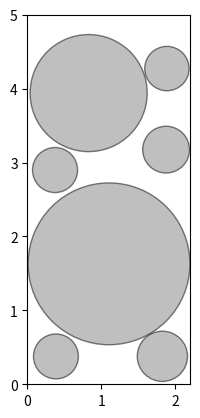

The script that saved this image:
import numpy as np
import matplotlib.pyplot as plt


def generate_diameter(distribution_type, d_min, d_max, rng, **params):
    """根据分布类型生成符合范围的随机直径"""
    while True:
        if distribution_type == 'uniform':
            diameter = rng.uniform(d_min, d_max)
        elif distribution_type == 'normal':
            diameter = rng.normal(params.get('mean', 0), params.get('stddev', 1))
        elif distribution_type == 'exponential':
            diameter = rng.exponential(params.get('scale', 1))
        elif distribution_type == 'poisson':
            diameter = rng.poisson(params.get('lam', 3))
        elif distribution_type == 'gamma':
            diameter = rng.gamma(params.get('shape', 2), params.get('scale', 1))
        elif distribution_type == 'beta':
            diameter = d_min + (d_max - d_min) * rng.beta(params.get('a', 2), params.get('b', 2))
        else:
            raise ValueError(f"Unsupported distribution type: {distribution_type}")
        
        # 检查直径是否在范围内
        if d_min <= diameter <= d_max:
            return diameter


def is_valid_position(x, y, radius, circles):
    """检查新圆是否与已放置的圆相切或分离（不重叠）"""
    if len(circles) == 0:
        return True  # 初始无圆，直接有效
    
    # 已有圆的圆心和半径
    existing_centers = circles[:, :2]  # (N, 2)
    existing_radii = circles[:, 2]    # (N,)
    
    # 计算新圆与已有圆的距离
    distances = np.sqrt((existing_centers[:, 0] - x)**2 + (existing_centers[:, 1] - y)**2)
    min_distances = distances - (existing_radii + radius)  # 检查是否有重叠
    
    return np.all(min_distances >= 0)  # 只有所有圆都分离时返回 True


def fill_circles(width, height, d_min, d_max, distribution_type, max_attempts=50000, **params):
    """填充圆，确保圆不重叠"""
    circles = []  # 存储圆的信息：x, y, radius
    rng = np.random.default_rng()  # NumPy 的随机数生成器
    
    for _ in range(max_attempts):
        # 根据分布生成直径
        diameter = generate_diameter(distribution_type, d_min, d_max, rng, **params)
        if diameter > width or diameter > height:
            continue
        radius = diameter / 2

        # 随机生成圆心位置
        x = rng.uniform(radius, width - radius)
        y = rng.uniform(radius, height - radius)
        
        # 检查是否有效
        if is_valid_position(x, y, radius, np.array(circles)):
            circles.append((x, y, radius))
    
    return np.array(circles)

def plot_circles(circles, width, height):
    """绘制所有圆"""
    fig, ax = plt.subplots()
    ax.set_xlim(0, width)
    ax.set_ylim(0, height)
    ax.set_aspect('equal', adjustable='box')
    
    for x, y, radius in circles:
        circle = plt.Circle((x, y), radius, edgecolor='black', facecolor='gray', alpha=0.5)
        ax.add_patch(circle)
    
    plt.show()


def print_circle_info(circles):
    """打印圆的信息"""
    diameters = circles[:, 2] * 2  # 计算每个圆的直径
    print(f"填充的圆的数量: {len(circles)}")
    print(f"圆的直径: {diameters}")
    print(f"最小直径: {diameters.min():.2f}, 最大直径: {diameters.max():.2f}, 平均直径: {diameters.mean():.2f}")

    modulus_equal = 2e9  # 弹性模量，国际单位：Pa
    rho_s = 2500  # 颗粒密度，国际单位：kg/m3
    velocity_s = 20  # 颗粒速度，国际单位：m/s
    radius_s = diameters/2  # 颗粒半径，国际单位：m
    force_s = 4/3 * (5*np.pi/4)**(3/5) * modulus_equal**(2/5) * rho_s**(3/5) * velocity_s**(6/5) * radius_s**2
    print(f"冲击力之和为: {force_s.sum()/1000:.2f} kN, \n冲击力分别为: {np.round(force_s/1000, 2)} kN")

# 示例：不同分布的圆填充
width = 2.2
height = 5
d_min = 0.6
d_max = 2.4

# 均匀分布
print("均匀分布:")
circles_uniform = fill_circles(width, height, d_min, d_max, distribution_type='uniform')
print_circle_info(circles_uniform)
plot_circles(circles_uniform, width, height)

'''
# 正态分布
print("\n正态分布:")
circles_normal = fill_circles(width, height, d_min, d_max, distribution_type='normal', mean=2, stddev=0.5)
print_circle_info(circles_normal)
plot_circles(circles_normal, width, height)

# 指数分布
print("\n指数分布:")
circles_exponential = fill_circles(width, height, d_min, d_max, distribution_type='exponential', scale=1)
print_circle_info(circles_exponential)
plot_circles(circles_exponential, width, height)

# 泊松分布
print("\n泊松分布:")
circles_poisson = fill_circles(width, height, d_min, d_max, distribution_type='poisson', lam=2)
print_circle_info(circles_poisson)
plot_circles(circles_poisson, width, height)

# Gamma分布
print("\nGamma分布:")
circles_gamma = fill_circles(width, height, d_min, d_max, distribution_type='gamma', shape=2, scale=1)
print_circle_info(circles_gamma)
plot_circles(circles_gamma, width, height)

# Beta分布
print("\nBeta分布:")
circles_beta = fill_circles(width, height, d_min, d_max, distribution_type='beta', a=2, b=2)
print_circle_info(circles_beta)
plot_circles(circles_beta, width, height)
'''
